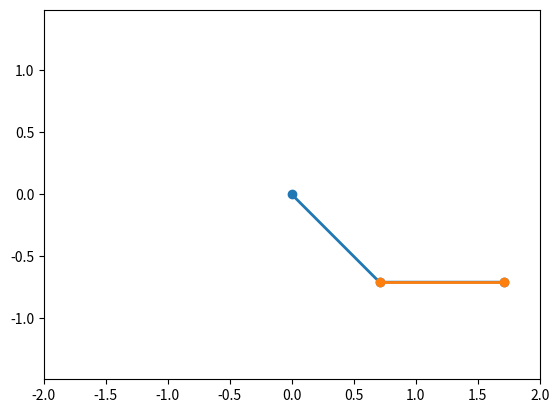

Here is the Python script that generated this plot:
import numpy as np
from scipy.integrate import solve_ivp
import matplotlib.pyplot as plt
from matplotlib.animation import FuncAnimation

# Define the double pendulum system
def double_pendulum(t, y, l1, l2, m1, m2, g):
    theta1, omega1, theta2, omega2 = y

    # Equations of motion
    dydt = [omega1,
            (-g * (2 * m1 + m2) * np.sin(theta1) - m2 * g * np.sin(theta1 - 2 * theta2)
             - 2 * np.sin(theta1 - theta2) * m2 * (omega2 ** 2 * l2 + omega1 ** 2 * l1 * np.cos(theta1 - theta2)))
            / (l1 * (2 * m1 + m2 - m2 * np.cos(2 * theta1 - 2 * theta2))),
            omega2,
            (2 * np.sin(theta1 - theta2) * (omega1 ** 2 * l1 * (m1 + m2) + g * (m1 + m2) * np.cos(theta1)
                                            + omega2 ** 2 * l2 * m2 * np.cos(theta1 - theta2)))
            / (l2 * (2 * m1 + m2 - m2 * np.cos(2 * theta1 - 2 * theta2)))]

    return dydt


# Function to update the plot in animation
def update_plot(frame, pendulum_line1, pendulum_line2):
    pendulum_line1.set_data([0, x1[frame], x2[frame]], [0, y1[frame], y2[frame]])
    pendulum_line2.set_data([x1[frame], x2[frame]], [y1[frame], y2[frame]])
    return pendulum_line1, pendulum_line2


# Set up initial conditions and parameters
l1 = 1.0  # length of the first pendulum
l2 = 1.0  # length of the second pendulum
m1 = 1.0  # mass of the first pendulum
m2 = 1.0  # mass of the second pendulum
g = 9.8  # acceleration due to gravity

# Initial conditions: theta1, omega1, theta2, omega2
initial_conditions = [np.pi / 4, 0, np.pi / 2, 0]

# Time span and step for the simulation
t_span = (0, 10)
t_step = 0.05

# Solve the ODEs using solve_ivp
sol = solve_ivp(
    double_pendulum,
    t_span,
    initial_conditions,
    args=(l1, l2, m1, m2, g),
    t_eval=np.arange(t_span[0], t_span[1], t_step)
)

# Extract the solution
theta1, omega1, theta2, omega2 = sol.y

# Convert polar coordinates to Cartesian coordinates
x1 = l1 * np.sin(theta1)
y1 = -l1 * np.cos(theta1)
x2 = x1 + l2 * np.sin(theta2)
y2 = y1 - l2 * np.cos(theta2)

# Set up the plot and animation
fig, ax = plt.subplots()
ax.set_aspect('equal', adjustable='datalim')
ax.set_xlim([-2, 2])
ax.set_ylim([-2, 2])

pendulum_line1, = ax.plot([], [], lw=2, marker='o', markersize=6)
pendulum_line2, = ax.plot([], [], lw=2, marker='o', markersize=6)

animation = FuncAnimation(
    fig,
    update_plot,
    frames=len(sol.t),
    fargs=(pendulum_line1, pendulum_line2),
    interval=t_step * 1000,
    blit=True
)

plt.show()
